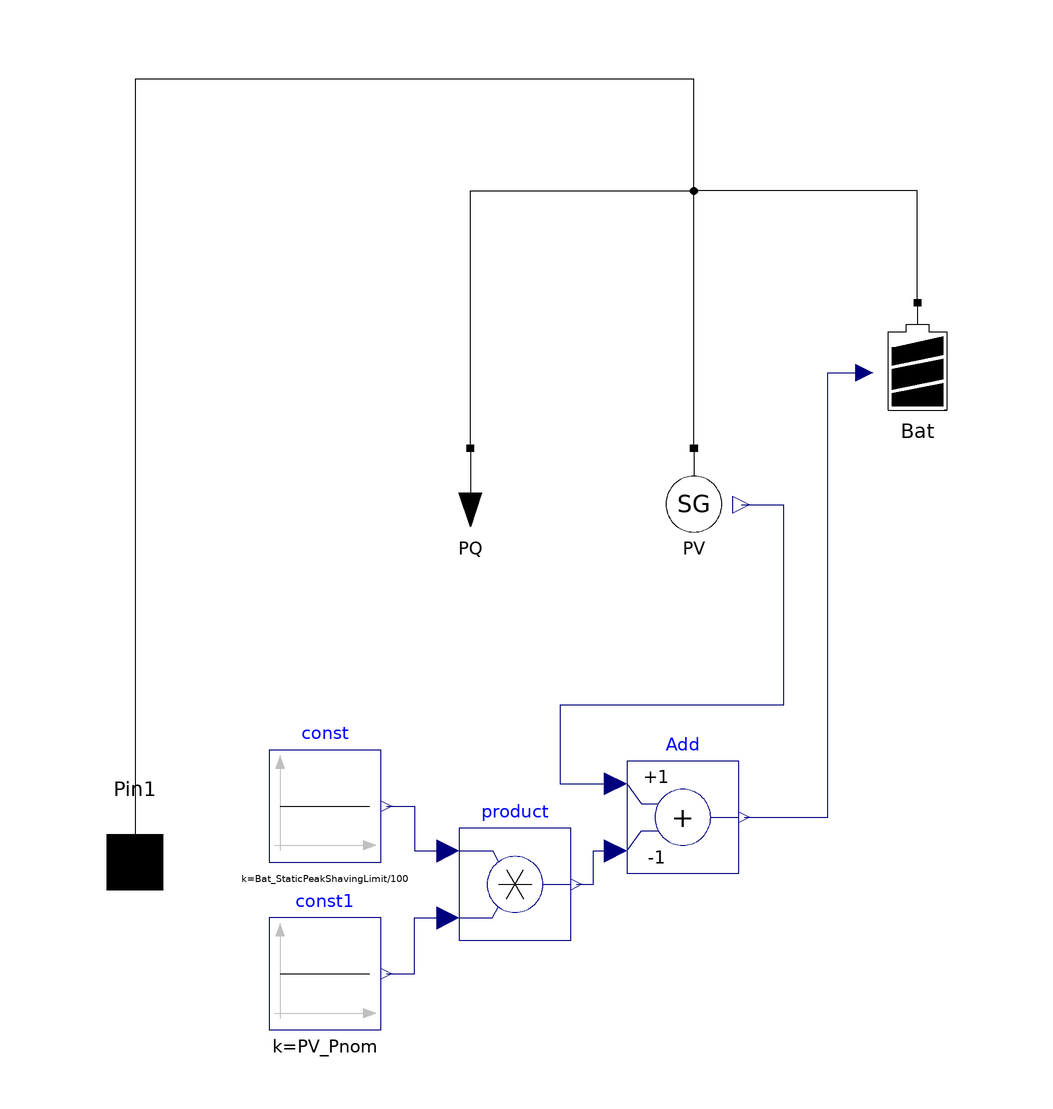

This picture is the connection diagram that the Modelica source below describes through its graphical annotations.

model HouseholdBatteryStatPSPlant
  "Household with battery storage - Static Peak-Shaving at Plant"
  extends ModPowerSystems.Base.Interfaces.ComplexPhasor.SinglePhase.OnePortGroundedInit(Vnom=Household_Vnom);

  parameter Real Household_Vnom = 400 "nominal voltage of household";
  parameter Integer Load_Type(min=1,max=3) annotation(choices(choice=1
        "Constant P and Q values",                                                               choice=2
        "P and Q of load profile",                                                                                                   choice=3
        "Nominal values for P and Q and weighting profile"));
  parameter Real Load_Pnom = 2000.0 "nominal active power of PQ load";
  parameter Real Load_Qnom = 0.0 "nominal reactive power of PQ load";
  parameter String Load_ProfileFileName = "NoName"
    "File where load profile is stored"                                                annotation (Dialog(
      loadSelector(filter="Text files (*.txt);;MATLAB MAT-files (*.mat)",
          caption="Open file in which table is present")));
  parameter String Load_ProfileName = "NoName"
    "Table name on load profile file";
  parameter Real PV_Pnom = 5000 "nominal power of pv system";
  parameter String PV_ProfileFileName = "NoName" "file where matrix is stored" annotation (Dialog(
      loadSelector(filter="Text files (*.txt);;MATLAB MAT-files (*.mat)",
          caption="Open file in which table is present")));
  parameter String PV_ProfileName = "NoName" "table name on file";
  parameter Integer PV_Controller = 0
    "0 = None, 1 = Q provision, 2 = P curtailment";
  parameter Boolean PV_SystemOn = true "PV system on/off";
  parameter Real PV_CurtailmentLimit = 70.0
    "only effective for controller type 2";
  parameter Real Bat_Cnom = 5000 "usable battery capacity in Wh";
parameter Real Bat_StaticPeakShavingLimit = 50.0 "in percent of nominal power of pv system";

  // Make characteristic values available at household level
  Real P_PCC = -P "total active power of the household fed into the grid";
  Real Q_PCC = -Q "total reactive power of the household fed into the grid";
  Real P_PV = -PV.P "generated active power of the PV system";
  Real Q_PV = -PV.Q "generated reactive power of the PV system";
  Real P_Bat = Bat.P_bat "battery charging power";
  Real SOC_Bat = Bat.SOC "battery state of charge";

  Modelica.Blocks.Math.Add Add(k2=-1)    annotation (Placement(transformation(extent={{88,98},
            {108,118}})));
  Generation.SolarGenerator PV(
    Vnom=Household_Vnom,
    Pnom=PV_Pnom,
    profileFileName=PV_ProfileFileName,
    profileName=PV_ProfileName,
    ControllerType=PV_Controller,
    StatusOn=PV_SystemOn,
    CurtailLimit=PV_CurtailmentLimit,
    enableOutputPsolar=true)
    annotation (Placement(transformation(extent={{90,154},{110,174}})));
  ModPowerSystems.PhasorSinglePhase.Storage.BatteryIdeal Bat(Vnom=Household_Vnom, C_nom=Bat_Cnom)
    annotation (Placement(transformation(extent={{130,180},{150,200}})));
  ModPowerSystems.PhasorSinglePhase.Loads.PQLoad PQ(Vnom=Household_Vnom,Pnom=Load_Pnom,Qnom=Load_Qnom) if Load_Type==1 annotation (Placement(transformation(extent={{50,154},
            {70,174}})));
  ModPowerSystems.PhasorSinglePhase.Loads.PQLoadProfile PQProfile(Vnom=Household_Vnom,profileFileName=Load_ProfileFileName,profileName=Load_ProfileName) if Load_Type==2;
  ModPowerSystems.PhasorSinglePhase.Loads.PQLoadNormProfile PQNormProfile(Vnom=Household_Vnom,Pnom=Load_Pnom,Qnom=Load_Qnom,profileFileName=Load_ProfileFileName,profileName=Load_ProfileName) if Load_Type==3;

  Modelica.Blocks.Sources.Constant const(k=Bat_StaticPeakShavingLimit/100)
    annotation (Placement(transformation(extent={{24,100},{44,120}})));
  Modelica.Blocks.Sources.Constant const1(k=PV_Pnom)
    annotation (Placement(transformation(extent={{24,70},{44,90}})));
  Modelica.Blocks.Math.Product product
    annotation (Placement(transformation(extent={{58,86},{78,106}})));
equation
  connect(const.y, product.u1) annotation (Line(points={{45,110},{50,110},{50,102},{56,102}},
                               color={0,0,127}));
  connect(const1.y, product.u2) annotation (Line(points={{45,80},{50,80},{50,90},{56,90}},
                               color={0,0,127}));
  connect(product.y, Add.u2) annotation (Line(points={{79,96},{82,96},{82,102},{86,102}},
                           color={0,0,127}));
  connect(PV.P_solarOut, Add.u1) annotation (Line(points={{108.5,163.9},{116,163.9},{116,128},
          {76,128},{76,114},{86,114}},         color={0,0,127}));
  connect(Add.y, Bat.P_batIn) annotation (Line(points={{109,108},{118,108},{124,108},{124,187.5},
          {130.5,187.5}},         color={0,0,127}));
  connect(PV.Pin1, Pin1) annotation (Line(points={{100,174},{100,174},{100,240},{100,240},{
          0,240},{0,100},{0,100}},
                 color={0,0,0}));
  connect(PQ.Pin1, Pin1) annotation (Line(points={{60,174},{60,220},{100,220},{100,240},{0,
          240},{0,100},{0,100}},
                           color={0,0,0}));
  connect(PQProfile.Pin1, Pin1);
  connect(PQNormProfile.Pin1, Pin1);
  connect(Bat.Pin1, Pin1) annotation (Line(points={{140,200},{140,220},{100,220},{100,240},
          {0,240},{0,100},{0,100}},
                           color={0,0,0}));
  annotation (Icon(coordinateSystem(preserveAspectRatio=false, extent={{0,60},{200,240}}),
                                                                graphics={
        Rectangle(
          extent={{40,60},{160,160}},
          lineColor={0,0,0},
          fillColor={0,0,255},
          fillPattern=FillPattern.Solid),
        Polygon(
          points={{40,160},{100,220},{160,160},{40,160}},
          lineColor={0,0,0},
          fillColor={0,0,255},
          fillPattern=FillPattern.Solid),
        Line(points={{4,100},{38,100},{40,100}},     color={0,0,0})}),
                                                       Diagram(
        coordinateSystem(preserveAspectRatio=false, extent={{0,60},{200,240}})));
end HouseholdBatteryStatPSPlant;